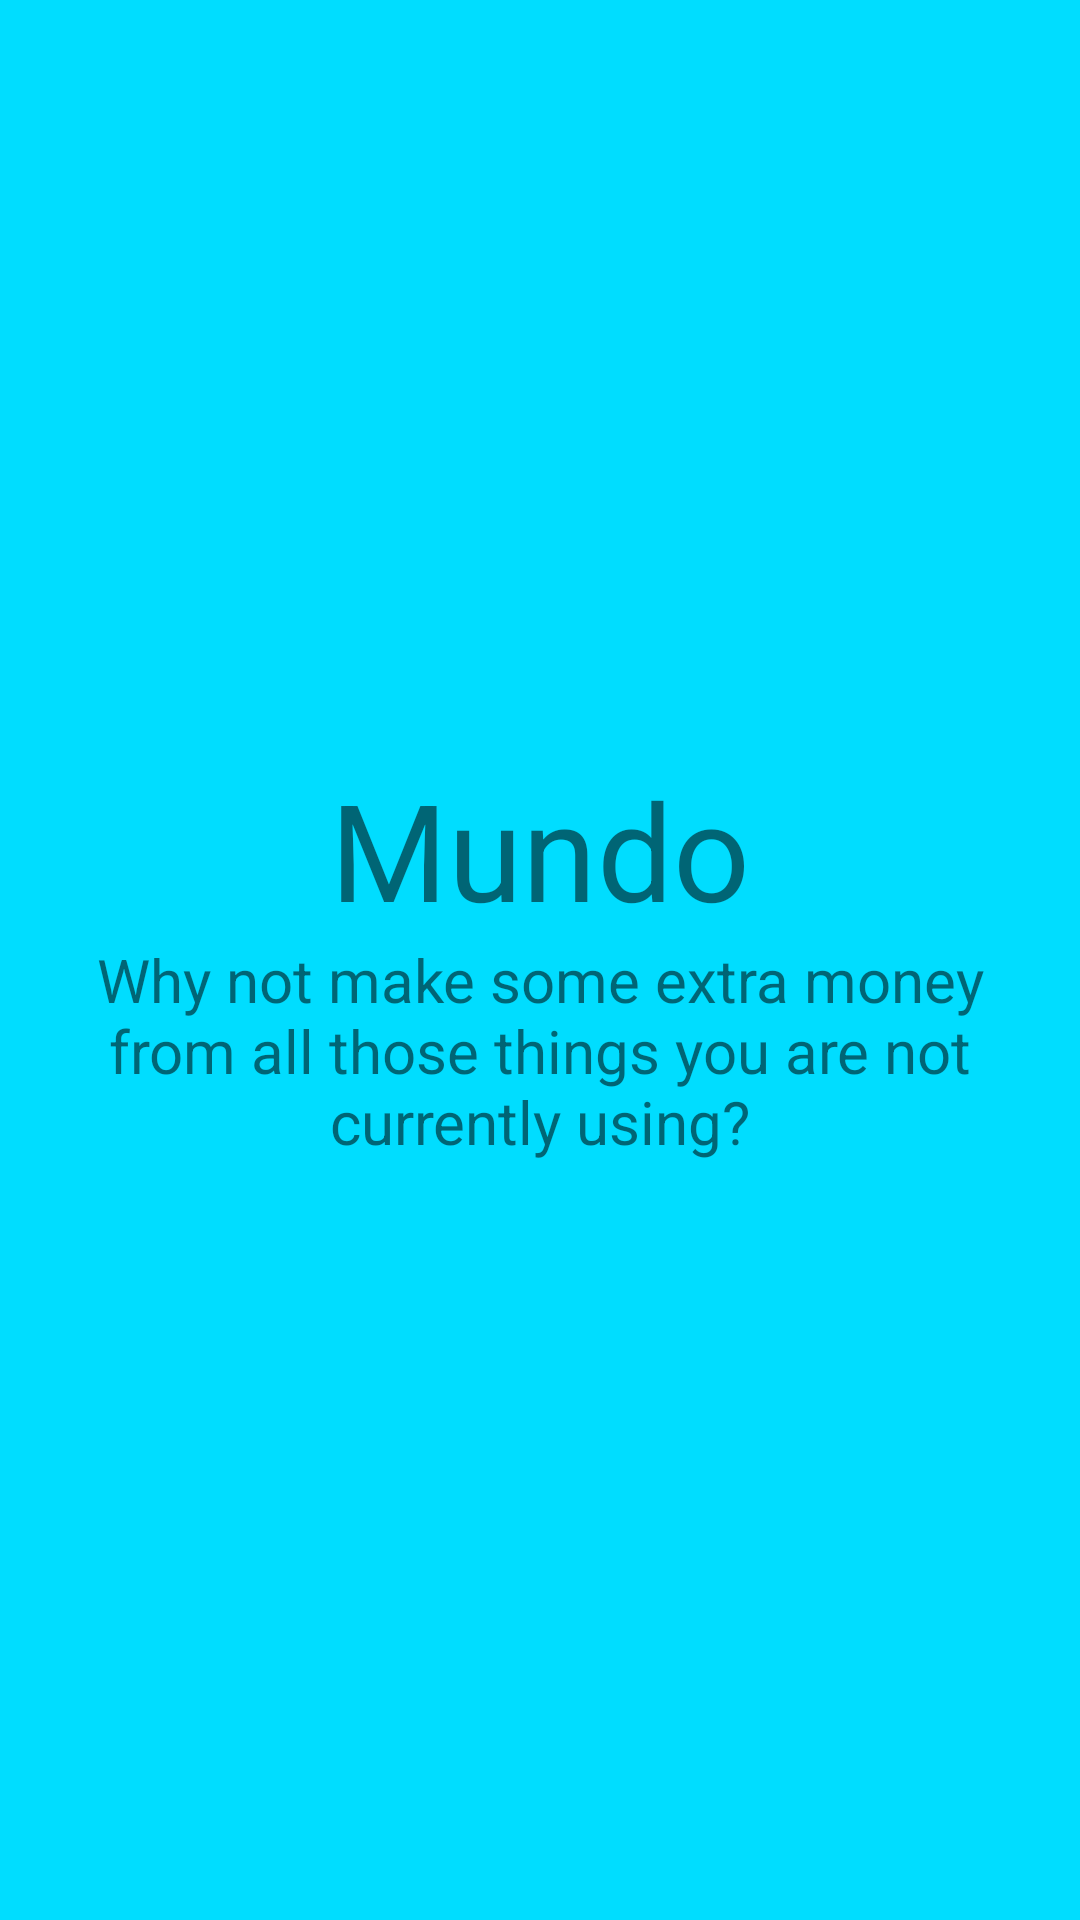

Android layout source for this screen:
<!-- AndroidManifest.xml: application theme Theme.AppCompat.Light.NoActionBar -->
<!-- res/layout/screen_1_layout.xml -->
<?xml version="1.0" encoding="utf-8"?>
<android.support.constraint.ConstraintLayout xmlns:android="http://schemas.android.com/apk/res/android"
    xmlns:app="http://schemas.android.com/apk/res-auto"
    xmlns:tools="http://schemas.android.com/tools"
    android:background="@android:color/holo_blue_bright"
    android:layout_width="match_parent"
    android:layout_height="match_parent">

    <android.support.v7.widget.LinearLayoutCompat
        android:layout_width="wrap_content"
        android:layout_height="wrap_content"
        android:layout_marginBottom="8dp"
        android:layout_marginEnd="8dp"
        android:layout_marginStart="8dp"
        android:layout_marginTop="8dp"
        android:gravity="center_horizontal"
        android:orientation="vertical"
        app:layout_constraintBottom_toBottomOf="parent"
        app:layout_constraintEnd_toEndOf="parent"
        app:layout_constraintStart_toStartOf="parent"
        app:layout_constraintTop_toTopOf="parent">


        <TextView
            android:id="@+id/txtHeader1"
            android:layout_width="wrap_content"
            android:layout_height="wrap_content"
            android:text="Mundo"
            android:textAlignment="center"
            android:textSize="45sp"
            tools:layout_editor_absoluteX="123dp"
            tools:layout_editor_absoluteY="185dp" />


        <TextView
            android:id="@+id/txtDesc1"
            android:layout_width="300dp"
            android:layout_height="wrap_content"
            android:text="Why not make some extra money from all those things you are not currently using?"
            android:textAlignment="center"
            android:textSize="20sp"
            tools:layout_editor_absoluteX="123dp"
            tools:layout_editor_absoluteY="185dp" />
    </android.support.v7.widget.LinearLayoutCompat>

</android.support.constraint.ConstraintLayout>
<!-- resources referenced by this layout -->
<resources>

</resources>
